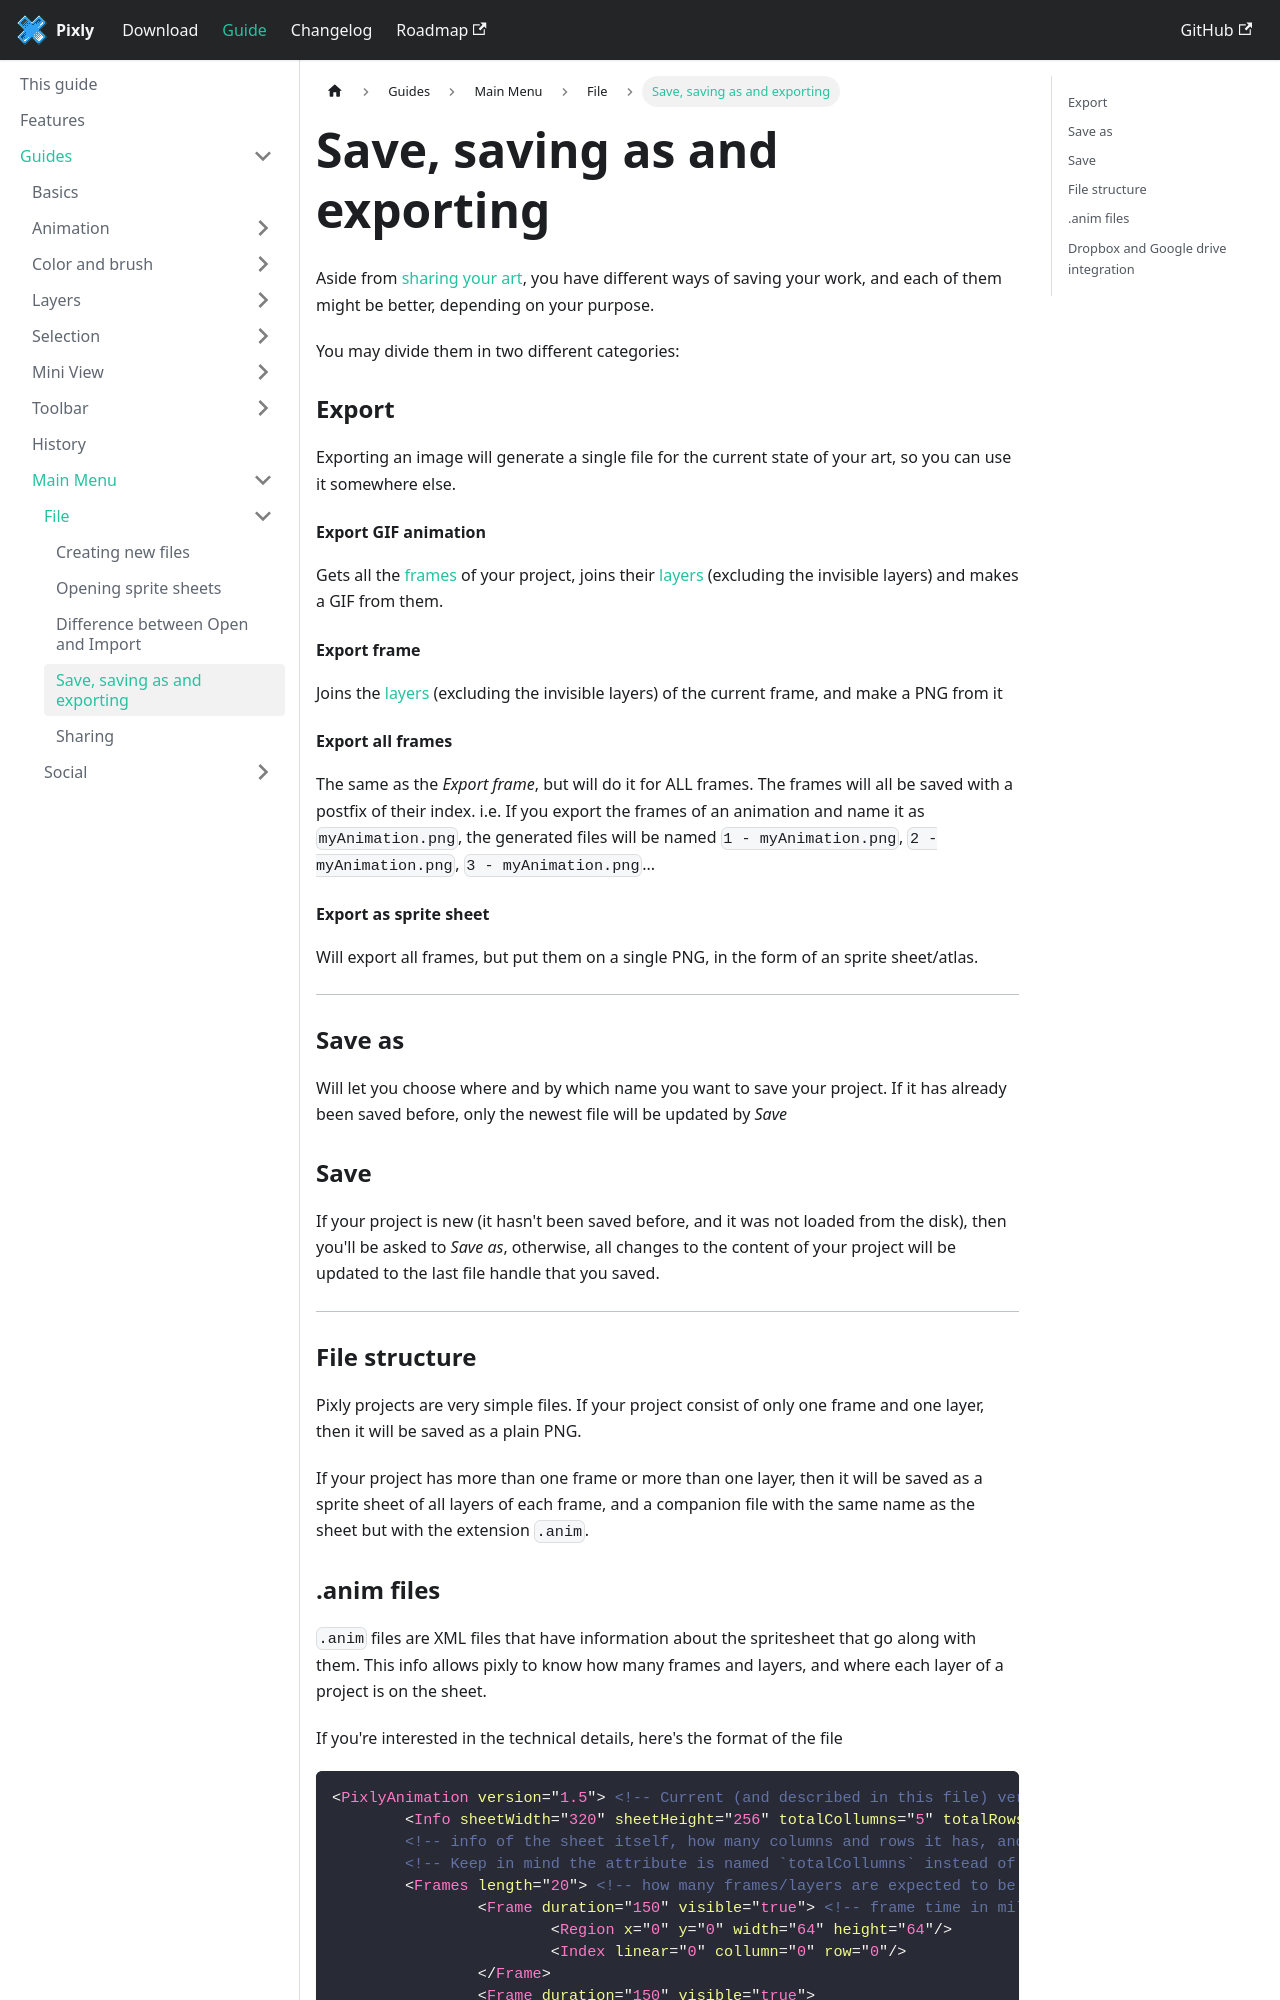

repository: tavomaciel/pixly-docs · page: docs/guides/mainmenu/file/save-export.html · generator: docusaurus

---
title: Save, saving as and exporting
sidebar_position: 4
---
Aside from [sharing your art][share], you have different ways of saving your work, and each of them might be better, depending on your purpose.

You may divide them in two different categories:

### Export

Exporting an image will generate a single file for the current state of your art, so you can use it somewhere else.

#### Export GIF animation

Gets all the [frames][animation] of your project, joins their [layers][layer] (excluding the invisible layers) and makes a GIF from them.

#### Export frame

Joins the [layers][layer] (excluding the invisible layers) of the current frame, and make a PNG from it

#### Export all frames

The same as the *Export frame*, but will do it for ALL frames. The frames will all be saved with a postfix of their index. i.e. If you export the frames of an animation and name it as `myAnimation.png`, the generated files will be named `1 - myAnimation.png`, `2 - myAnimation.png`, `3 - myAnimation.png`...

#### Export as sprite sheet

Will export all frames, but put them on a single PNG, in the form of an sprite sheet/atlas.

------------

### Save as

Will let you choose where and by which name you want to save your project. If it has already been saved before, only the newest file will be updated by *Save*

### Save

If your project is new (it hasn't been saved before, and it was not loaded from the disk), then you'll be asked to *Save as*, otherwise, all changes to the content of your project will be updated to the last file handle that you saved.

------------

### File structure

Pixly projects are very simple files. If your project consist of only one frame and one layer, then it will be saved as a plain PNG.

If your project has more than one frame or more than one layer, then it will be saved as a sprite sheet of all layers of each frame, and a companion file with the same name as the sheet but with the extension `.anim`.
